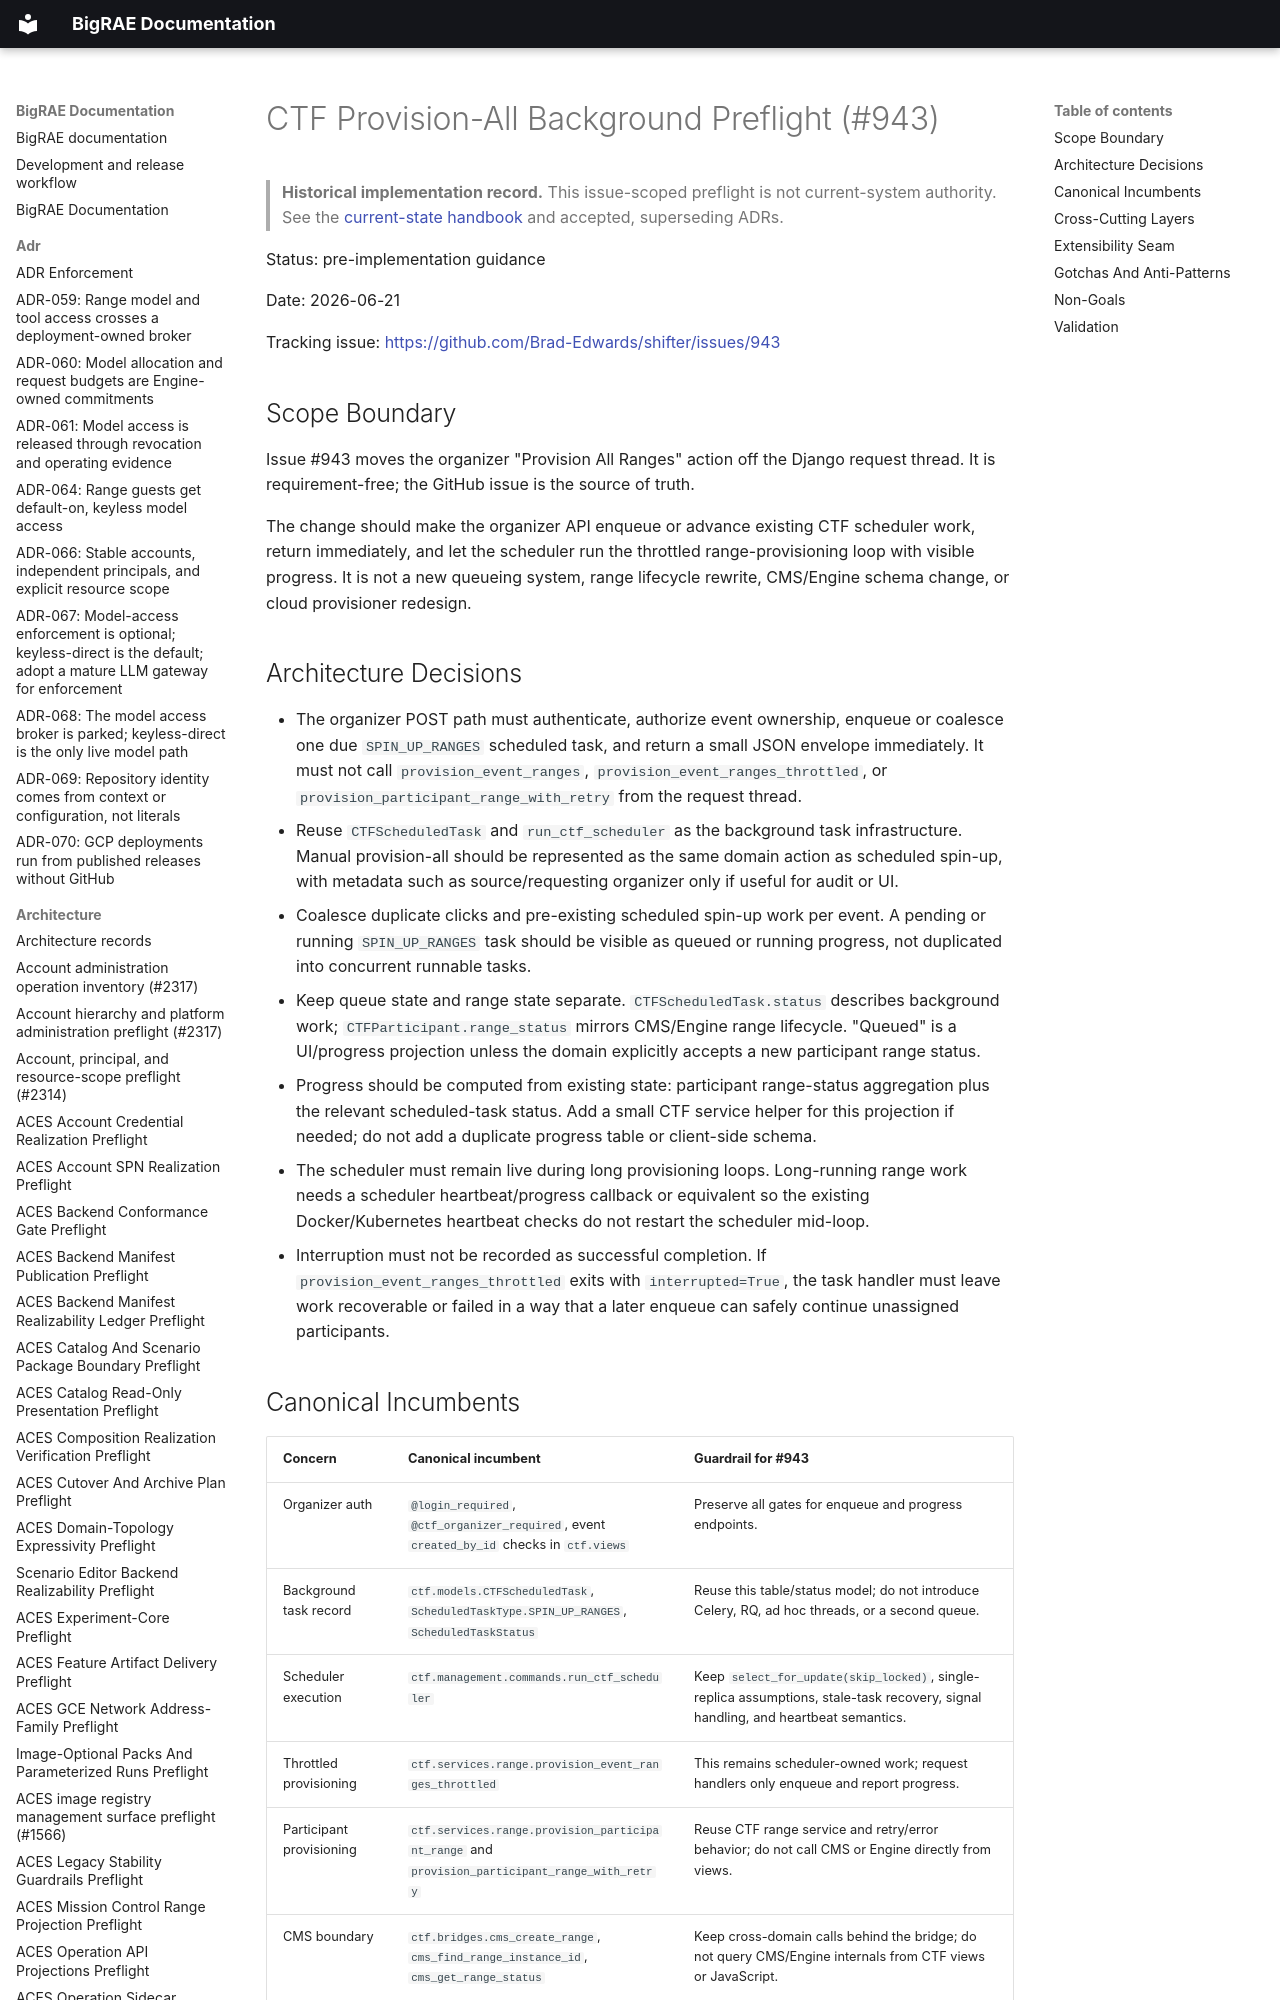

repository: Brad-Edwards/bigrae · page: architecture/ctf-provision-all-background-preflight-943/index.html · generator: mkdocs

# CTF Provision-All Background Preflight (#943)

> **Historical implementation record.** This issue-scoped preflight is not current-system authority. See the [current-state handbook](../technical/architecture.md) and accepted, superseding ADRs.


Status: pre-implementation guidance

Date: 2026-06-21

Tracking issue: <https://github.com/Brad-Edwards/shifter/issues/943>

## Scope Boundary

Issue #943 moves the organizer "Provision All Ranges" action off the Django
request thread. It is requirement-free; the GitHub issue is the source of
truth.

The change should make the organizer API enqueue or advance existing CTF
scheduler work, return immediately, and let the scheduler run the throttled
range-provisioning loop with visible progress. It is not a new queueing system,
range lifecycle rewrite, CMS/Engine schema change, or cloud provisioner
redesign.
